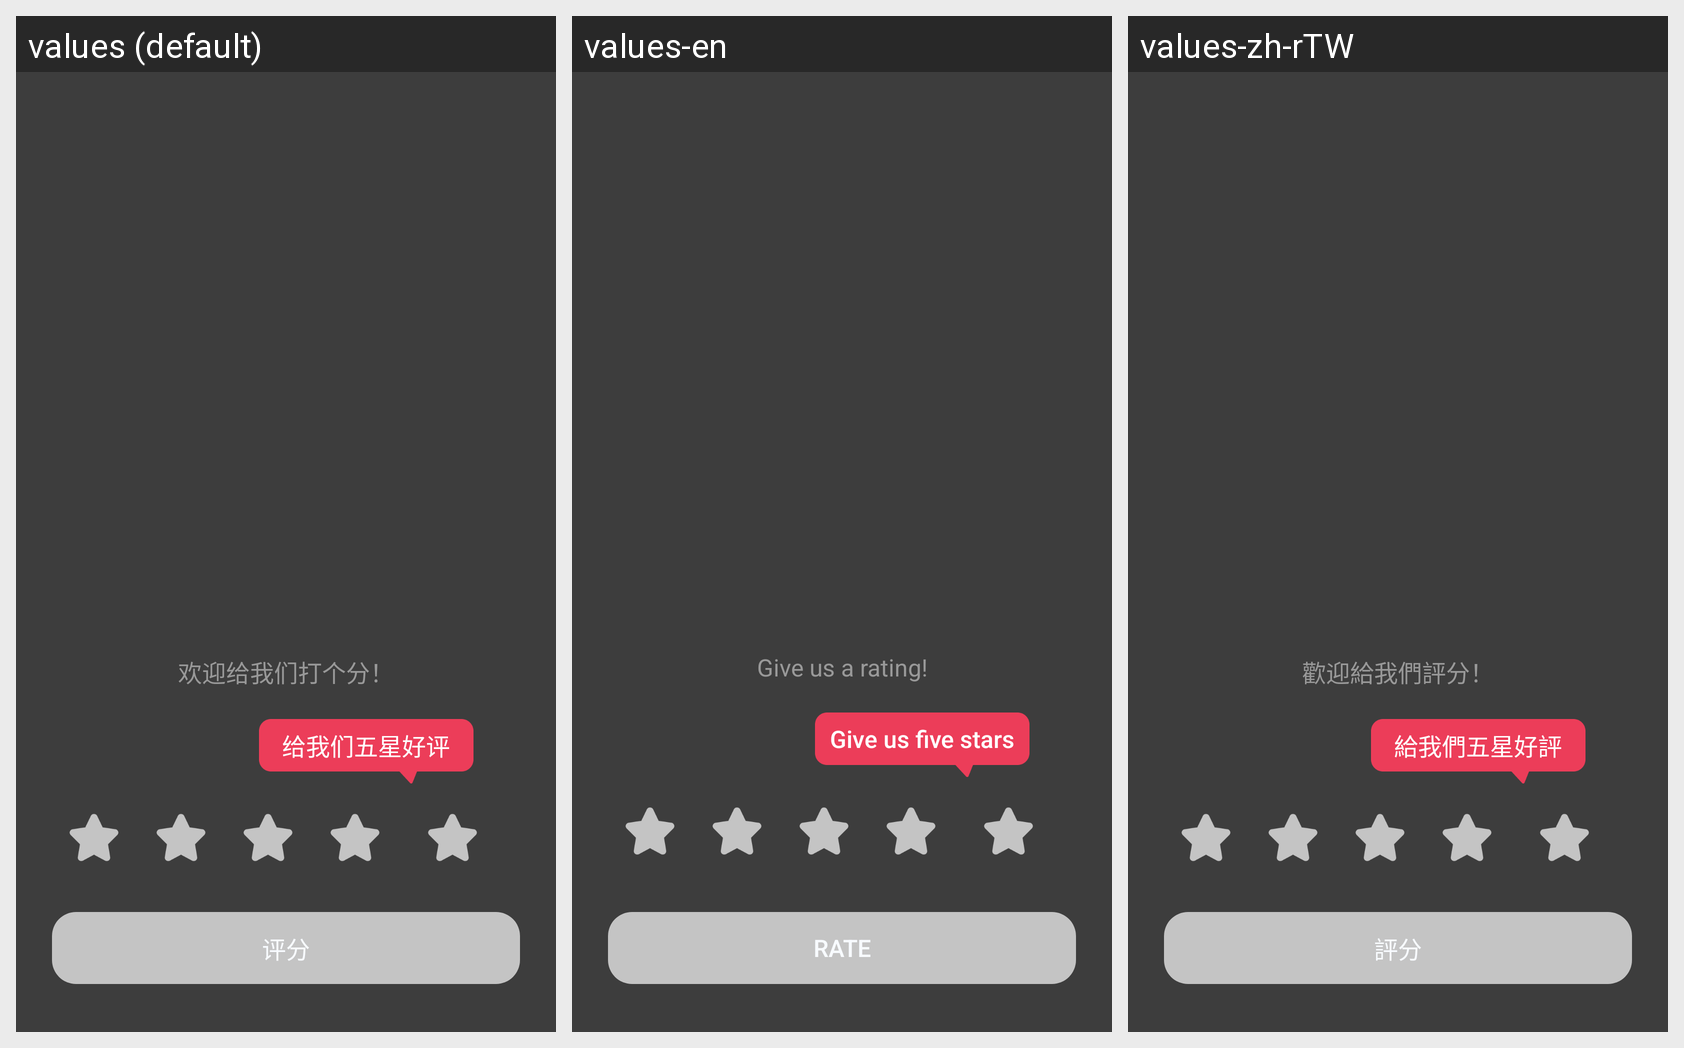

Locale-by-locale string values for the Android screen shown in this grid:
Android screen res/layout/settings_rating_activity.xml rendered under 3 locales, left to right: values (default), values-en, values-zh-rTW. Device: Nexus 5 (rendered at 1080×1920; each locale shown at half size, 540×960, under a caption strip naming it); theme Theme.PdfReader.
Other locales in the repository, not shown: values-ar, values-de, values-es, values-fr, values-ja, values-ko, values-ms, values-pt, values-ru.
Strings drawn on this screen, with the default value and each locale's value (text and hints the layout hard-codes, and strings that could not be matched under every locale, appear in the picture but are not listed):

rating_hint
  values: 欢迎给我们打个分！
  values-en: Give us a rating!
  values-zh-rTW: 歡迎給我們評分！

rating_top_rating
  values: 给我们五星好评
  values-en: Give us five stars
  values-zh-rTW: 給我們五星好評

rate
  values: 评分
  values-en: Rate
  values-zh-rTW: 評分
